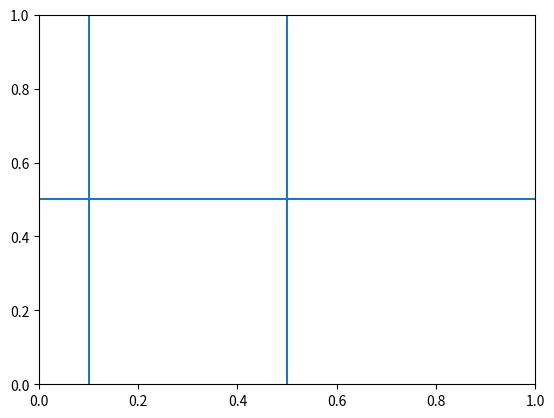

Generate this figure with matplotlib:
import matplotlib.pyplot as plt
import matplotlib.lines as lines

class draggable_lines:
    def __init__(self, ax, kind, XorY):
        self.ax = ax
        self.c = ax.get_figure().canvas
        self.o = kind
        self.XorY = XorY

        if kind == "h":
            x = [-1, 1]
            y = [XorY, XorY]

        elif kind == "v":
            x = [XorY, XorY]
            y = [-1, 1]
        self.line = lines.Line2D(x, y, picker=5)
        self.ax.add_line(self.line)
        self.c.draw_idle()
        self.sid = self.c.mpl_connect('pick_event', self.clickonline)

    def clickonline(self, event):
        if event.artist == self.line:
            print("line selected ", event.artist)
            self.follower = self.c.mpl_connect("motion_notify_event", self.followmouse)
            self.releaser = self.c.mpl_connect("button_press_event", self.releaseonclick)

    def followmouse(self, event):
        if self.o == "h":
            self.line.set_ydata([event.ydata, event.ydata])
        else:
            self.line.set_xdata([event.xdata, event.xdata])
        self.c.draw_idle()

    def releaseonclick(self, event):
        if self.o == "h":
            self.XorY = self.line.get_ydata()[0]
        else:
            self.XorY = self.line.get_xdata()[0]

        print (self.XorY)

        self.c.mpl_disconnect(self.releaser)
        self.c.mpl_disconnect(self.follower)

fig = plt.figure()
ax = fig.add_subplot(111)
Vline = draggable_lines(ax, "h", 0.5)
Tline = draggable_lines(ax, "v", 0.5)
Tline2 = draggable_lines(ax, "v", 0.1)
plt.show()
